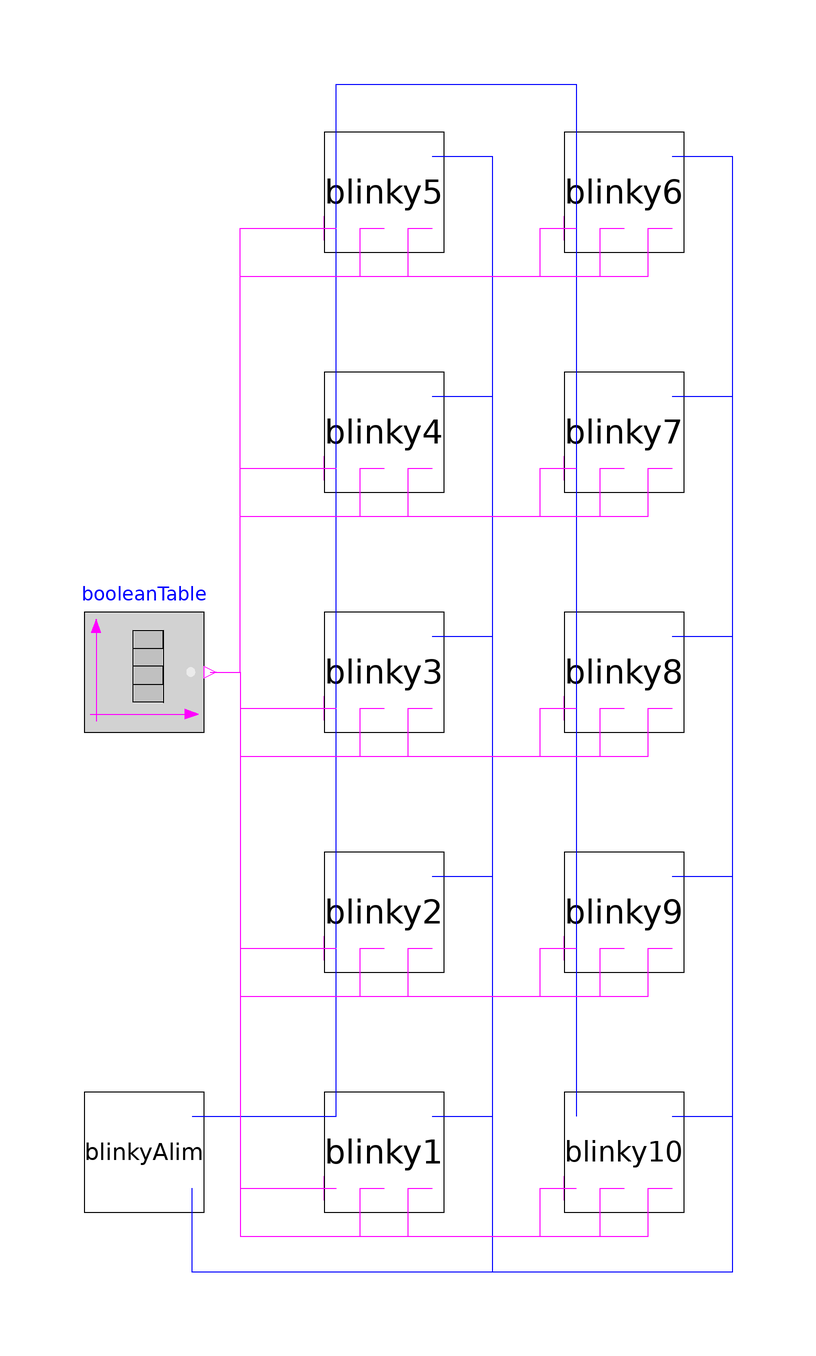

Above is the diagram view of the following Modelica model: its components placed by their Placement annotations and its connect equations drawn as lines.

model TenBBs
  BlinkyAlim blinkyAlim annotation(
    Placement(transformation(origin = {-90, -70}, extent = {{-10, -10}, {10, 10}})));
  Blinky blinky1 annotation(
    Placement(transformation(origin = {-50, -70}, extent = {{-10, -10}, {10, 10}})));
  Blinky blinky2 annotation(
    Placement(transformation(origin = {-50, -30}, extent = {{-10, -10}, {10, 10}})));
  Blinky blinky3 annotation(
    Placement(transformation(origin = {-50, 10}, extent = {{-10, -10}, {10, 10}})));
  Blinky blinky4 annotation(
    Placement(transformation(origin = {-50, 50}, extent = {{-10, -10}, {10, 10}})));
  Blinky blinky5 annotation(
    Placement(transformation(origin = {-50, 90}, extent = {{-10, -10}, {10, 10}})));
  Blinky blinky6 annotation(
    Placement(transformation(origin = {-10, 90}, extent = {{-10, -10}, {10, 10}})));
  Blinky blinky7 annotation(
    Placement(transformation(origin = {-10, 50}, extent = {{-10, -10}, {10, 10}})));
  Blinky blinky8 annotation(
    Placement(transformation(origin = {-10, 10}, extent = {{-10, -10}, {10, 10}})));
  Blinky blinky9 annotation(
    Placement(transformation(origin = {-10, -30}, extent = {{-10, -10}, {10, 10}})));
  Blinky blinky10 annotation(
    Placement(transformation(origin = {-10, -70}, extent = {{-10, -10}, {10, 10}})));
  Modelica.Blocks.Sources.BooleanTable booleanTable(table = {2, 4})  annotation(
    Placement(transformation(origin = {-90, 10}, extent = {{-10, -10}, {10, 10}})));
equation
  connect(blinkyAlim.pin_p, blinky1.pin_p) annotation(
    Line(points = {{-82, -64}, {-58, -64}}, color = {0, 0, 255}));
  connect(blinky1.pin_p, blinky2.pin_p) annotation(
    Line(points = {{-58, -64}, {-58, -24}}, color = {0, 0, 255}));
  connect(blinky2.pin_p, blinky3.pin_p) annotation(
    Line(points = {{-58, -24}, {-58, 16}}, color = {0, 0, 255}));
  connect(blinky3.pin_p, blinky4.pin_p) annotation(
    Line(points = {{-58, 16}, {-58, 56}}, color = {0, 0, 255}));
  connect(blinky4.pin_p, blinky5.pin_p) annotation(
    Line(points = {{-58, 56}, {-58, 96}}, color = {0, 0, 255}));
  connect(blinky5.pin_p, blinky6.pin_p) annotation(
    Line(points = {{-58, 96}, {-58, 108}, {-18, 108}, {-18, 96}}, color = {0, 0, 255}));
  connect(blinky6.pin_p, blinky7.pin_p) annotation(
    Line(points = {{-18, 96}, {-18, 56}}, color = {0, 0, 255}));
  connect(blinky7.pin_p, blinky8.pin_p) annotation(
    Line(points = {{-18, 56}, {-18, 16}}, color = {0, 0, 255}));
  connect(blinky8.pin_p, blinky9.pin_p) annotation(
    Line(points = {{-18, 16}, {-18, -24}}, color = {0, 0, 255}));
  connect(blinky9.pin_p, blinky10.pin_p) annotation(
    Line(points = {{-18, -24}, {-18, -64}}, color = {0, 0, 255}));
  connect(blinky1.pin_n, blinkyAlim.pin_n) annotation(
    Line(points = {{-42, -64}, {-32, -64}, {-32, -90}, {-82, -90}, {-82, -76}}, color = {0, 0, 255}));
  connect(blinky2.pin_n, blinkyAlim.pin_n) annotation(
    Line(points = {{-42, -24}, {-32, -24}, {-32, -90}, {-82, -90}, {-82, -76}}, color = {0, 0, 255}));
  connect(blinky3.pin_n, blinkyAlim.pin_n) annotation(
    Line(points = {{-42, 16}, {-32, 16}, {-32, -90}, {-82, -90}, {-82, -76}}, color = {0, 0, 255}));
  connect(blinky4.pin_n, blinkyAlim.pin_n) annotation(
    Line(points = {{-42, 56}, {-32, 56}, {-32, -90}, {-82, -90}, {-82, -76}}, color = {0, 0, 255}));
  connect(blinky5.pin_n, blinkyAlim.pin_n) annotation(
    Line(points = {{-42, 96}, {-32, 96}, {-32, -90}, {-82, -90}, {-82, -76}}, color = {0, 0, 255}));
  connect(blinky6.pin_n, blinkyAlim.pin_n) annotation(
    Line(points = {{-2, 96}, {8, 96}, {8, -90}, {-82, -90}, {-82, -76}}, color = {0, 0, 255}));
  connect(blinky7.pin_n, blinkyAlim.pin_n) annotation(
    Line(points = {{-2, 56}, {8, 56}, {8, -90}, {-82, -90}, {-82, -76}}, color = {0, 0, 255}));
  connect(blinky8.pin_n, blinkyAlim.pin_n) annotation(
    Line(points = {{-2, 16}, {8, 16}, {8, -90}, {-82, -90}, {-82, -76}}, color = {0, 0, 255}));
  connect(blinky9.pin_n, blinkyAlim.pin_n) annotation(
    Line(points = {{-2, -24}, {8, -24}, {8, -90}, {-82, -90}, {-82, -76}}, color = {0, 0, 255}));
  connect(blinky10.pin_n, blinkyAlim.pin_n) annotation(
    Line(points = {{-2, -64}, {8, -64}, {8, -90}, {-82, -90}, {-82, -76}}, color = {0, 0, 255}));
  connect(booleanTable.y, blinky1.r) annotation(
    Line(points = {{-79, 10}, {-74, 10}, {-74, -76}, {-58, -76}}, color = {255, 0, 255}));
  connect(booleanTable.y, blinky1.g) annotation(
    Line(points = {{-79, 10}, {-74, 10}, {-74, -84}, {-54, -84}, {-54, -76}, {-50, -76}}, color = {255, 0, 255}));
  connect(booleanTable.y, blinky1.b) annotation(
    Line(points = {{-79, 10}, {-74, 10}, {-74, -84}, {-46, -84}, {-46, -76}, {-42, -76}}, color = {255, 0, 255}));
  connect(booleanTable.y, blinky2.r) annotation(
    Line(points = {{-79, 10}, {-74, 10}, {-74, -36}, {-58, -36}}, color = {255, 0, 255}));
  connect(booleanTable.y, blinky2.g) annotation(
    Line(points = {{-79, 10}, {-74, 10}, {-74, -44}, {-54, -44}, {-54, -36}, {-50, -36}}, color = {255, 0, 255}));
  connect(booleanTable.y, blinky2.b) annotation(
    Line(points = {{-79, 10}, {-74, 10}, {-74, -44}, {-46, -44}, {-46, -36}, {-42, -36}}, color = {255, 0, 255}));
  connect(booleanTable.y, blinky3.r) annotation(
    Line(points = {{-79, 10}, {-74, 10}, {-74, 4}, {-58, 4}}, color = {255, 0, 255}));
  connect(booleanTable.y, blinky3.g) annotation(
    Line(points = {{-79, 10}, {-74, 10}, {-74, -4}, {-54, -4}, {-54, 4}, {-50, 4}}, color = {255, 0, 255}));
  connect(booleanTable.y, blinky3.b) annotation(
    Line(points = {{-79, 10}, {-74, 10}, {-74, -4}, {-46, -4}, {-46, 4}, {-42, 4}}, color = {255, 0, 255}));
  connect(booleanTable.y, blinky4.r) annotation(
    Line(points = {{-79, 10}, {-74, 10}, {-74, 44}, {-58, 44}}, color = {255, 0, 255}));
  connect(booleanTable.y, blinky4.g) annotation(
    Line(points = {{-79, 10}, {-74, 10}, {-74, 36}, {-54, 36}, {-54, 44}, {-50, 44}}, color = {255, 0, 255}));
  connect(booleanTable.y, blinky4.b) annotation(
    Line(points = {{-79, 10}, {-74, 10}, {-74, 36}, {-46, 36}, {-46, 44}, {-42, 44}}, color = {255, 0, 255}));
  connect(booleanTable.y, blinky5.r) annotation(
    Line(points = {{-79, 10}, {-74, 10}, {-74, 84}, {-58, 84}}, color = {255, 0, 255}));
  connect(booleanTable.y, blinky5.g) annotation(
    Line(points = {{-79, 10}, {-74, 10}, {-74, 76}, {-54, 76}, {-54, 84}, {-50, 84}}, color = {255, 0, 255}));
  connect(booleanTable.y, blinky5.b) annotation(
    Line(points = {{-79, 10}, {-74, 10}, {-74, 76}, {-46, 76}, {-46, 84}, {-42, 84}}, color = {255, 0, 255}));
  connect(booleanTable.y, blinky6.r) annotation(
    Line(points = {{-79, 10}, {-74, 10}, {-74, 76}, {-24, 76}, {-24, 84}, {-18, 84}}, color = {255, 0, 255}));
  connect(booleanTable.y, blinky6.g) annotation(
    Line(points = {{-79, 10}, {-74, 10}, {-74, 76}, {-14, 76}, {-14, 84}, {-10, 84}}, color = {255, 0, 255}));
  connect(booleanTable.y, blinky6.b) annotation(
    Line(points = {{-79, 10}, {-74, 10}, {-74, 76}, {-6, 76}, {-6, 84}, {-2, 84}}, color = {255, 0, 255}));
  connect(booleanTable.y, blinky7.r) annotation(
    Line(points = {{-79, 10}, {-74, 10}, {-74, 36}, {-24, 36}, {-24, 44}, {-18, 44}}, color = {255, 0, 255}));
  connect(booleanTable.y, blinky7.g) annotation(
    Line(points = {{-79, 10}, {-74, 10}, {-74, 36}, {-14, 36}, {-14, 44}, {-10, 44}}, color = {255, 0, 255}));
  connect(booleanTable.y, blinky7.b) annotation(
    Line(points = {{-79, 10}, {-74, 10}, {-74, 36}, {-6, 36}, {-6, 44}, {-2, 44}}, color = {255, 0, 255}));
  connect(booleanTable.y, blinky8.r) annotation(
    Line(points = {{-79, 10}, {-74, 10}, {-74, -4}, {-24, -4}, {-24, 4}, {-18, 4}}, color = {255, 0, 255}));
  connect(booleanTable.y, blinky8.g) annotation(
    Line(points = {{-79, 10}, {-74, 10}, {-74, -4}, {-14, -4}, {-14, 4}, {-10, 4}}, color = {255, 0, 255}));
  connect(booleanTable.y, blinky8.b) annotation(
    Line(points = {{-79, 10}, {-74, 10}, {-74, -4}, {-6, -4}, {-6, 4}, {-2, 4}}, color = {255, 0, 255}));
  connect(booleanTable.y, blinky9.r) annotation(
    Line(points = {{-79, 10}, {-74, 10}, {-74, -44}, {-24, -44}, {-24, -36}, {-18, -36}}, color = {255, 0, 255}));
  connect(booleanTable.y, blinky9.g) annotation(
    Line(points = {{-79, 10}, {-74, 10}, {-74, -44}, {-14, -44}, {-14, -36}, {-10, -36}}, color = {255, 0, 255}));
  connect(booleanTable.y, blinky9.b) annotation(
    Line(points = {{-79, 10}, {-74, 10}, {-74, -44}, {-6, -44}, {-6, -36}, {-2, -36}}, color = {255, 0, 255}));
  connect(booleanTable.y, blinky10.r) annotation(
    Line(points = {{-79, 10}, {-74, 10}, {-74, -84}, {-24, -84}, {-24, -76}, {-18, -76}}, color = {255, 0, 255}));
  connect(booleanTable.y, blinky10.g) annotation(
    Line(points = {{-79, 10}, {-74, 10}, {-74, -84}, {-14, -84}, {-14, -76}, {-10, -76}}, color = {255, 0, 255}));
  connect(booleanTable.y, blinky10.b) annotation(
    Line(points = {{-79, 10}, {-74, 10}, {-74, -84}, {-6, -84}, {-6, -76}, {-2, -76}}, color = {255, 0, 255}));

annotation(
    uses(Modelica(version = "4.0.0")));
end TenBBs;